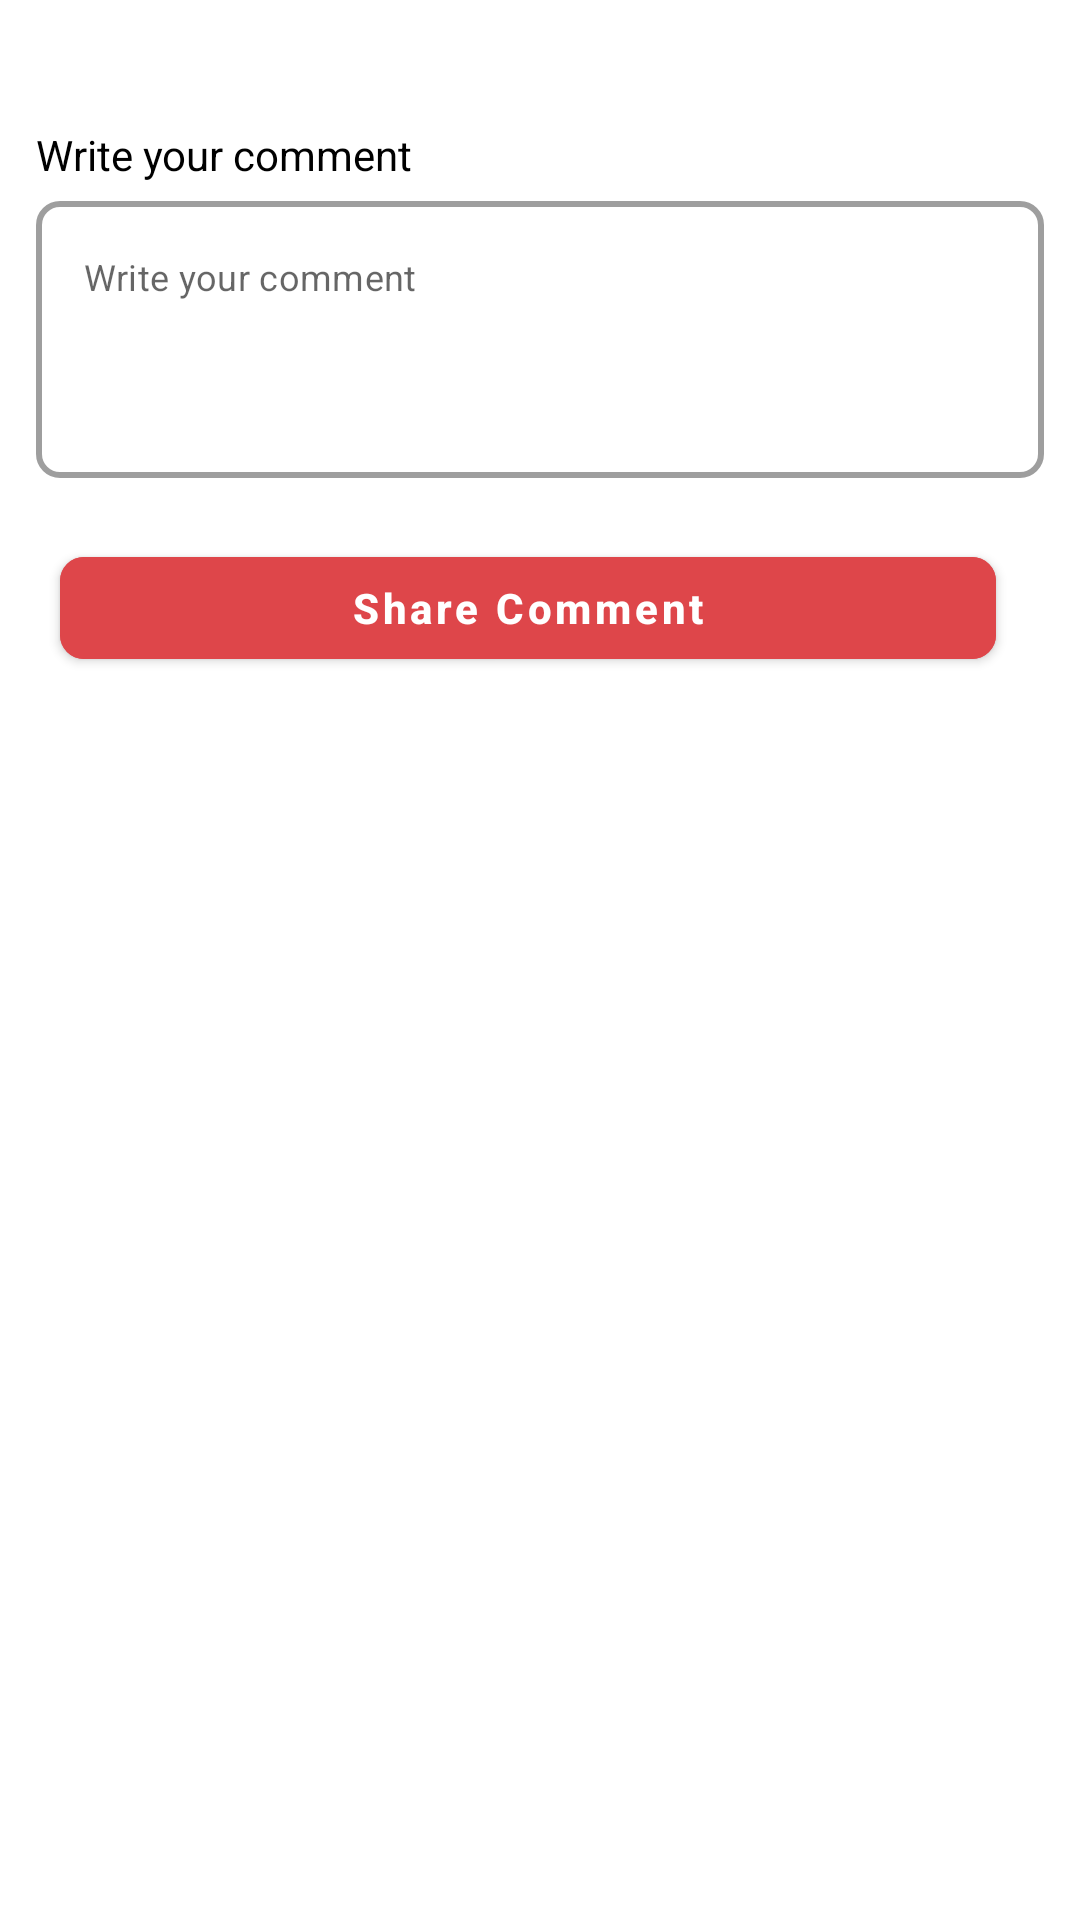

Layout XML and referenced resources for this Android screen:
<!-- AndroidManifest.xml: application theme Theme.RSDEV -->
<!-- res/layout/custom_comment_dialog.xml -->
<?xml version="1.0" encoding="utf-8"?>
<LinearLayout xmlns:android="http://schemas.android.com/apk/res/android"
    xmlns:app="http://schemas.android.com/apk/res-auto"
    android:id="@+id/linearLayout3"
    android:layout_width="match_parent"
    android:layout_height="wrap_content"
    android:padding="12dp"
    android:orientation="vertical"
    android:theme="@style/Theme.MaterialComponents.Light">

    <ImageView
        android:id="@+id/cancel"
        android:layout_width="30dp"
        android:layout_height="30dp"
        android:layout_gravity="right"
        app:layout_constraintEnd_toEndOf="parent"
        app:layout_constraintTop_toTopOf="parent"
        app:srcCompat="@drawable/ic_outline_cancel_24" />

    <LinearLayout
        android:layout_width="match_parent"
        android:layout_height="wrap_content"
        android:orientation="vertical">

        <TextView
            android:layout_width="wrap_content"
            android:layout_height="wrap_content"
            android:layout_marginBottom="6dp"
            android:text="Write your comment"
            android:textColor="@color/black"
            android:textSize="14dp" />

        <com.google.android.material.textfield.TextInputLayout
            style="@style/Widget.MaterialComponents.TextInputLayout.OutlinedBox"
            android:layout_width="match_parent"
            android:layout_height="wrap_content"
            android:background="@android:color/transparent"
            android:inputType="text"
            android:textColorHint="@color/grayColor"
            app:boxBackgroundColor="@android:color/white"
            app:boxCornerRadiusBottomEnd="8dp"
            app:boxCornerRadiusBottomStart="8dp"
            app:boxCornerRadiusTopEnd="8dp"
            app:boxCornerRadiusTopStart="8dp"
            app:boxStrokeErrorColor="@color/purpleLightColor"

            app:boxStrokeWidth="2dp"
            app:errorEnabled="true"
            app:errorIconDrawable="@null"
            app:errorTextColor="@color/primaryColor"

            app:hintEnabled="false"
            app:hintTextAppearance="@style/TextAppearance.AppCompat.Small"
            app:hintTextColor="@color/black"
            app:layout_constraintEnd_toEndOf="parent"
            app:layout_constraintStart_toStartOf="parent"
            app:layout_constraintTop_toTopOf="parent">

            <com.google.android.material.textfield.TextInputEditText
                android:id="@+id/comment"
                android:layout_width="match_parent"
                android:layout_height="wrap_content"
                android:ems="15"
                android:gravity="start"
                android:hint="Write your comment"
                android:inputType="textMultiLine"
                android:maxLines="50"
                android:minLines="4"
                android:text=""
                android:textColor="@color/black"
                android:textSize="12dp" />
        </com.google.android.material.textfield.TextInputLayout>

    </LinearLayout>


    <com.google.android.material.button.MaterialButton
        android:id="@+id/shareCommentBtn"
        android:layout_width="match_parent"
        android:layout_height="46dp"
        android:layout_marginStart="8dp"
        android:layout_marginEnd="16dp"
        android:layout_marginBottom="16dp"
        android:backgroundTint="@color/secondaryColor"
        android:clickable="true"
        android:elevation="10dp"
        android:hint="Camera"
        android:text="Share Comment"
        android:textAllCaps="false"
        android:textColor="@color/white"
        android:textSize="14dp"
        android:textStyle="bold"
        android:theme="@style/Theme.MaterialComponents.Light"
        app:cornerRadius="8dp"
        app:layout_constraintBottom_toBottomOf="parent"
        app:layout_constraintEnd_toEndOf="parent"
        app:layout_constraintHorizontal_bias="0.5"
        app:layout_constraintStart_toEndOf="@+id/btn_gallery"
        app:layout_constraintTop_toBottomOf="@+id/txt_dialog_content" />


</LinearLayout>
<!-- resources referenced by this layout -->
<resources>
  <color name="black">#FF000000</color>
  <color name="grayColor">#858585</color>
  <color name="primaryColor">#182633</color>
  <color name="purpleLightColor">#f3e5f5</color>
  <color name="secondaryColor">#de464a</color>
  <color name="white">#FFFFFFFF</color>
  <style name="Theme.RSDEV" parent="Theme.MaterialComponents.DayNight.NoActionBar">
          
          <item name="colorPrimary">@color/black</item>
          <item name="colorPrimaryVariant">@color/black</item>
          <item name="colorOnPrimary">@color/white</item>
          
          <item name="colorSecondary">@color/teal_200</item>
          <item name="colorSecondaryVariant">@color/teal_700</item>
          <item name="colorOnSecondary">@color/black</item>
          
          <item name="android:statusBarColor">@color/black</item>
          
      </style>
  <color name="teal_200">#FF03DAC5</color>
  <color name="teal_700">#FF018786</color>
</resources>
